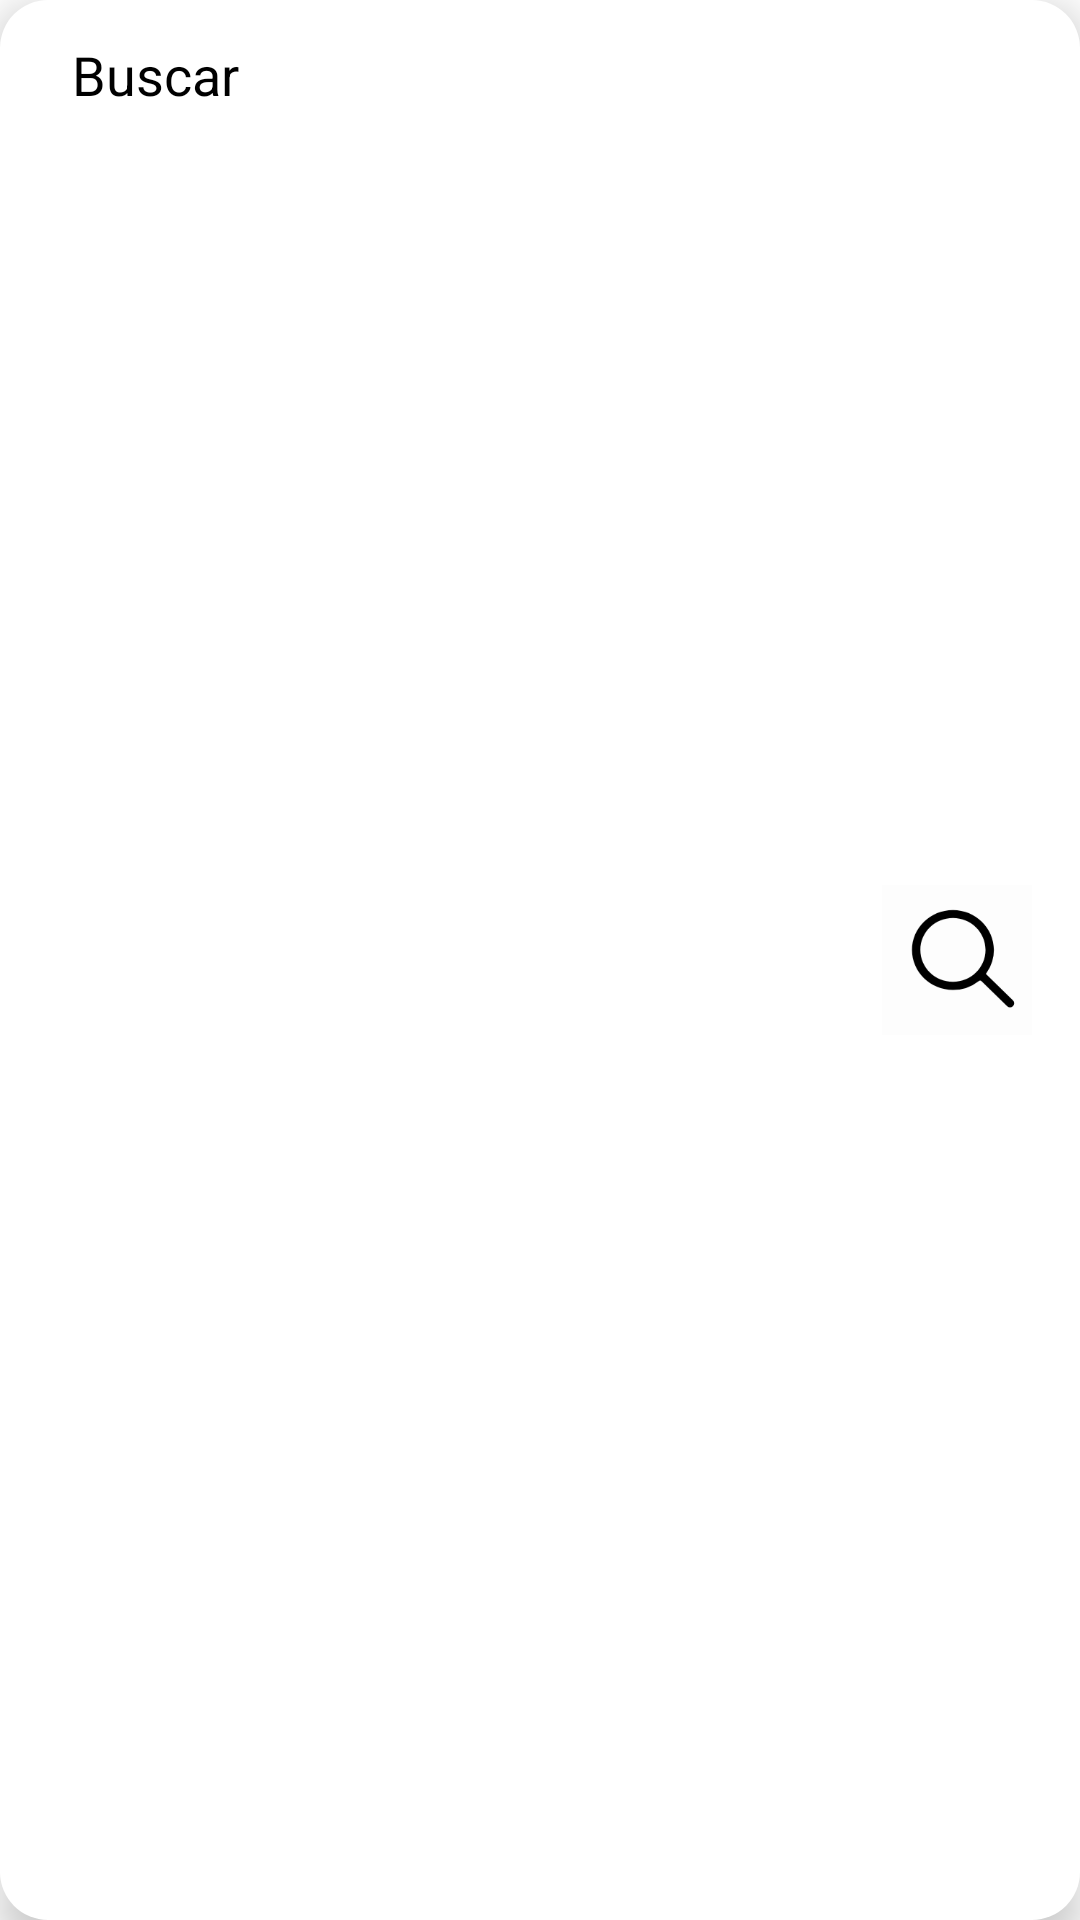

Produce the Android XML layout that renders to this screen, including the resource entries it uses.
<!-- AndroidManifest.xml: application theme Theme.MyLiverpoolApp -->
<!-- res/layout/content_search.xml -->
<?xml version="1.0" encoding="utf-8"?>
<androidx.constraintlayout.widget.ConstraintLayout
    xmlns:android="http://schemas.android.com/apk/res/android"
    xmlns:app="http://schemas.android.com/apk/res-auto"
    xmlns:tools="http://schemas.android.com/tools"
    android:id="@+id/box_points"
    android:layout_width="match_parent"
    android:layout_height="wrap_content"
    android:layout_marginStart="20dp"
    android:layout_marginEnd="20dp"
    android:layout_gravity="center_horizontal"
    android:gravity="center_horizontal"
    android:background="@drawable/back_search"
    android:paddingHorizontal="16dp"
    android:elevation="8dp">

    <ImageView
        android:id="@+id/iv_search"
        android:layout_width="50dp"
        android:layout_height="50dp"
        app:layout_constraintEnd_toEndOf="parent"
        app:layout_constraintBottom_toBottomOf="parent"
        app:layout_constraintTop_toTopOf="parent"
        android:src="@drawable/ic_search"
        app:tint="@color/black" />

    <EditText
        android:id="@+id/et_search"
        android:layout_width="0dp"
        android:layout_height="50dp"
        android:layout_weight="1"
        android:background="@drawable/background_search"
        android:hint="@string/hint_search"
        android:textColorHint="@color/black"
        android:textColor="@color/black"
        android:imeOptions="actionSearch"
        android:inputType="text"
        android:maxLines="1"
        android:layout_marginEnd="10dp"
        android:paddingStart="8dp"
        android:paddingEnd="8dp"
        app:layout_constraintStart_toStartOf="parent"
        app:layout_constraintTop_toTopOf="parent"
        app:layout_constraintEnd_toStartOf="@id/iv_search"/>

</androidx.constraintlayout.widget.ConstraintLayout>
<!-- resources referenced by this layout -->
<resources>
  <color name="black">#FF000000</color>
  <!-- drawable back_search (drawable) -->
  <?xml version="1.0" encoding="utf-8"?>
  <shape xmlns:android="http://schemas.android.com/apk/res/android"
      android:shape="rectangle">
      <solid android:color="@color/white"/>
      <corners
          android:bottomRightRadius="16dp"
          android:bottomLeftRadius="16dp"
          android:topLeftRadius="16dp"
          android:topRightRadius="16dp"/>
  </shape>
  <!-- drawable ic_search (drawable) -->
  <vector android:height="36dp" android:viewportHeight="30"
      android:viewportWidth="30" android:width="36dp" xmlns:android="http://schemas.android.com/apk/res/android">
      <path android:fillAlpha=".01" android:fillColor="#FFF"
          android:fillType="nonZero" android:pathData="M0,0h30v30H0z"/>
      <path android:fillColor="#000" android:fillType="nonZero" android:pathData="M20.772,17.774l0.237,-0.346a7.82,7.82 0,0 0,1.373 -4.432C22.382,8.582 18.717,5 14.191,5 9.665,5 6,8.582 6,12.996c0,4.413 3.665,7.995 8.191,7.995a8.279,8.279 0,0 0,5.112 -1.748,0.5 0.5,0 0,1 0.658,0.036l5.06,4.947a0.84,0.84 0,0 0,1.176 0,0.804 0.804,0 0,0 0,-1.149l-5.425,-5.303zM14.191,19.377c-3.597,0 -6.517,-2.854 -6.517,-6.381s2.92,-6.382 6.517,-6.382c3.597,0 6.517,2.855 6.517,6.382 0,3.527 -2.92,6.381 -6.517,6.381z"/>
  </vector>
  <string name="hint_search">Buscar</string>
  <style name="Theme.MyLiverpoolApp" parent="Theme.MaterialComponents.DayNight.DarkActionBar">
          
          <item name="colorPrimary">@color/purple_500</item>
          <item name="colorPrimaryVariant">@color/purple_700</item>
          <item name="colorOnPrimary">@color/white</item>
          
          <item name="colorSecondary">@color/teal_200</item>
          <item name="colorSecondaryVariant">@color/teal_700</item>
          <item name="colorOnSecondary">@color/black</item>
          
          <item name="android:statusBarColor">?attr/colorPrimaryVariant</item>
          
      </style>
  <color name="white">#FFFFFFFF</color>
  <color name="purple_500">#FF6200EE</color>
  <color name="purple_700">#FF3700B3</color>
  <color name="teal_200">#FF03DAC5</color>
  <color name="teal_700">#FF018786</color>
</resources>
